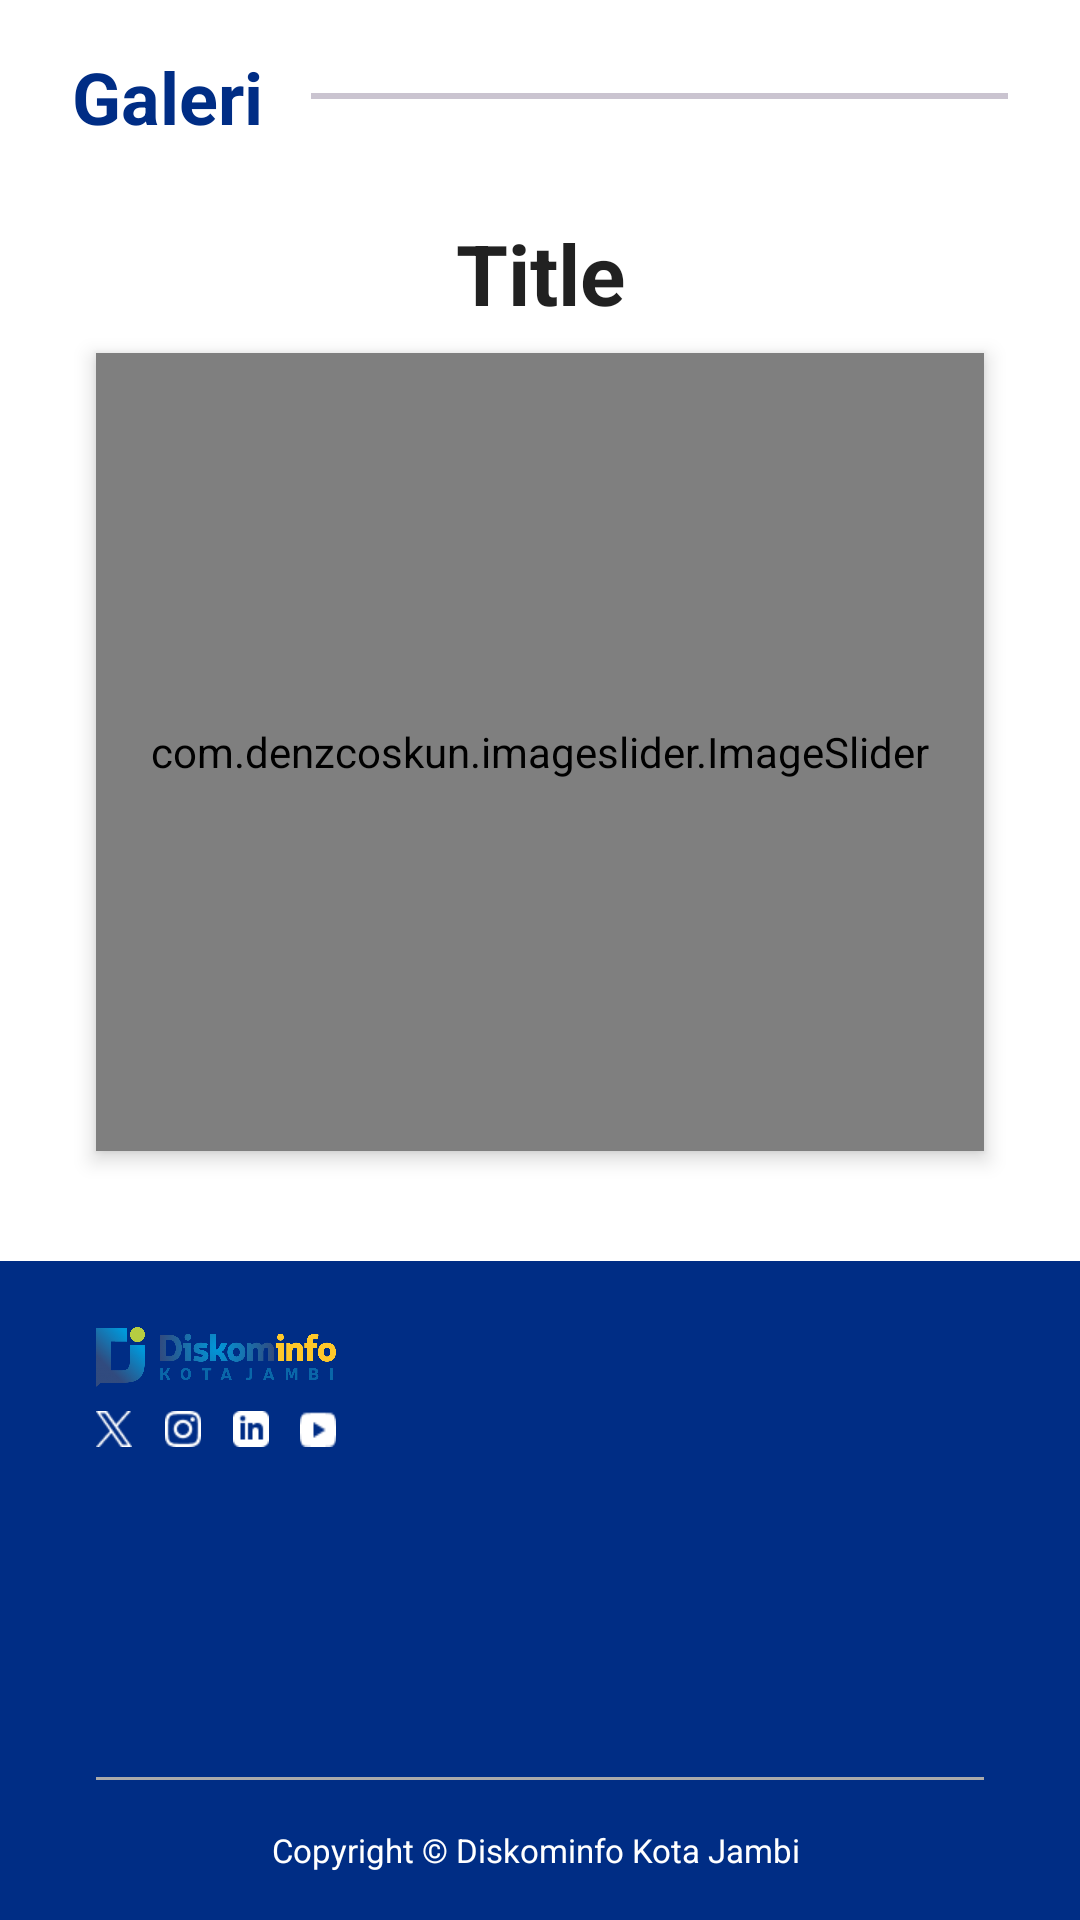

Produce the Android XML layout that renders to this screen, including the resource entries it uses.
<!-- AndroidManifest.xml: application theme Theme.ProjectMagangApp -->
<!-- res/layout/fragment_gallery.xml -->
<?xml version="1.0" encoding="utf-8"?>
<androidx.coordinatorlayout.widget.CoordinatorLayout
    xmlns:android="http://schemas.android.com/apk/res/android"
    xmlns:app="http://schemas.android.com/apk/res-auto"
    xmlns:tools="http://schemas.android.com/tools"
    android:layout_width="match_parent"
    android:layout_height="match_parent"
    tools:context=".ui.gallery.GalleryFragment">

    <androidx.constraintlayout.widget.ConstraintLayout
        android:layout_width="match_parent"
        android:layout_height="match_parent">

        
        <LinearLayout
            android:id="@+id/LR_Gallery"
            android:layout_width="match_parent"
            android:layout_height="wrap_content"
            android:orientation="horizontal"
            android:paddingStart="24dp"
            android:paddingEnd="24dp"
            android:layout_marginTop="16dp"
            app:layout_constraintTop_toTopOf="parent"
            app:layout_constraintStart_toStartOf="parent"
            app:layout_constraintEnd_toEndOf="parent"
            tools:ignore="MissingConstraints">

            <TextView
                android:id="@+id/Tv_Galeri_title"
                android:layout_width="wrap_content"
                android:layout_height="wrap_content"
                android:text="Galeri"
                android:textSize="24sp"
                android:textColor="@color/textcolor"
                android:textStyle="bold"
                android:layout_gravity="center_vertical"
                android:layout_marginEnd="16dp" />

            <View
                android:layout_width="0dp"
                android:layout_height="2dp"
                android:layout_gravity="center"
                android:layout_weight="1"
                android:background="@color/linecolor" />
        </LinearLayout>

        
        <TextView
            android:id="@+id/tv_title_judul"
            android:layout_width="match_parent"
            android:layout_height="wrap_content"
            android:text="Title"
            android:textStyle="bold"
            android:gravity="center"
            android:textSize="28sp"
            android:layout_margin="16dp"
            android:padding="8dp"
            android:maxLines="2"
            app:layout_constraintTop_toBottomOf="@id/LR_Gallery"
            app:layout_constraintStart_toStartOf="parent"
            app:layout_constraintEnd_toEndOf="parent" />

        
        <com.denzcoskun.imageslider.ImageSlider
            android:id="@+id/image_slider"
            android:layout_width="match_parent"
            android:layout_height="266dp"
            android:layout_marginEnd="32dp"
            android:layout_marginStart="32dp"
            app:iss_auto_cycle="true"
            app:iss_delay="1000"
            app:iss_period="1000"
            app:iss_placeholder="@drawable/ic_launcher"
            app:iss_error_image="@drawable/ic_launcher_background"
            app:iss_text_align="CENTER"
            app:layout_constraintTop_toBottomOf="@id/tv_title_judul"
            app:layout_constraintStart_toStartOf="parent"
            app:layout_constraintEnd_toEndOf="parent"
            android:elevation="4dp" />

        
        <LinearLayout
            android:id="@+id/footer"
            android:layout_width="match_parent"
            android:layout_height="wrap_content"
            android:background="@color/textcolor"
            android:orientation="vertical"
            app:layout_constraintBottom_toBottomOf="parent"
            app:layout_constraintEnd_toEndOf="parent"
            app:layout_constraintHorizontal_bias="0.0"
            app:layout_constraintStart_toStartOf="parent"
            app:layout_constraintTop_toBottomOf="@id/image_slider"
            app:layout_constraintVertical_bias="1.0">

            <androidx.constraintlayout.widget.ConstraintLayout
                android:layout_width="match_parent"
                android:layout_height="50dp"
                android:layout_marginStart="32dp"
                android:layout_marginTop="22dp"
                android:layout_marginEnd="32dp">

                
                <ImageView
                    android:id="@+id/logo_diskominfo_footer"
                    android:layout_width="80dp"
                    android:layout_height="20dp"
                    android:layout_marginStart="32dp"
                    android:layout_marginTop="22dp"
                    android:contentDescription="@string/bg_home"
                    android:scaleType="fitXY"
                    android:src="@drawable/logo_kominfo_full"
                    tools:ignore="MissingConstraints" />

                <ImageView
                    android:id="@+id/imageView3"
                    android:layout_width="12dp"
                    android:layout_height="12dp"
                    android:layout_marginTop="8dp"
                    android:contentDescription="@string/icon_x"
                    android:scaleType="fitXY"
                    android:src="@drawable/icon_x"
                    app:layout_constraintStart_toStartOf="@id/logo_diskominfo_footer"
                    app:layout_constraintTop_toBottomOf="@id/logo_diskominfo_footer"
                    tools:ignore="MissingConstraints" />

                <ImageView
                    android:id="@+id/imageView5"
                    android:layout_width="12dp"
                    android:layout_height="12dp"
                    android:layout_marginStart="23dp"
                    android:layout_marginTop="8dp"
                    android:scaleType="fitXY"
                    android:src="@drawable/icon_insta"
                    app:layout_constraintStart_toStartOf="@id/imageView3"
                    app:layout_constraintTop_toBottomOf="@id/logo_diskominfo_footer"
                    tools:ignore="MissingConstraints" />

                <ImageView
                    android:id="@+id/imageView4"
                    android:layout_width="12dp"
                    android:layout_height="12dp"
                    android:layout_marginTop="8dp"
                    android:contentDescription="TODO"
                    android:scaleType="fitXY"
                    android:src="@drawable/icon_yt"
                    app:layout_constraintEnd_toEndOf="@id/logo_diskominfo_footer"
                    app:layout_constraintTop_toBottomOf="@id/logo_diskominfo_footer" />

                <ImageView
                    android:layout_width="12dp"
                    android:layout_height="12dp"
                    android:layout_marginTop="8dp"
                    android:src="@drawable/icon_linkedin"
                    app:layout_constraintEnd_toStartOf="@id/imageView4"
                    app:layout_constraintStart_toEndOf="@id/imageView5"
                    app:layout_constraintTop_toBottomOf="@id/logo_diskominfo_footer" />
            </androidx.constraintlayout.widget.ConstraintLayout>

            <View
                android:layout_width="match_parent"
                android:layout_height="1dp"
                android:layout_marginStart="32dp"
                android:layout_marginTop="100dp"
                android:layout_marginEnd="32dp"
                android:layout_marginBottom="8dp"
                android:background="@android:color/darker_gray" />

            <TextView
                android:layout_width="match_parent"
                android:layout_height="wrap_content"
                android:layout_marginBottom="8dp"
                android:padding="8dp"
                android:text="@string/Copyright"
                android:textAlignment="center"
                android:textColor="@android:color/white"
                android:textSize="11sp" />
        </LinearLayout>
    </androidx.constraintlayout.widget.ConstraintLayout>
</androidx.coordinatorlayout.widget.CoordinatorLayout>
<!-- resources referenced by this layout -->
<resources>
  <color name="linecolor">#CAC4D0</color>
  <color name="textcolor">#002D85</color>
  <!-- drawable icon_insta: png bitmap (drawable, 479 bytes) -->
  <!-- drawable icon_linkedin: png bitmap (drawable, 311 bytes) -->
  <!-- drawable icon_x: png bitmap (drawable, 429 bytes) -->
  <!-- drawable icon_yt: png bitmap (drawable, 235 bytes) -->
  <!-- drawable logo_kominfo_full: png bitmap (drawable, 380203 bytes) -->
  <string name="Copyright">"Copyright © Diskominfo Kota Jambi "</string>
  <string name="bg_home">bg_gradient</string>
  <string name="icon_x">icon x</string>
  <style name="Theme.ProjectMagangApp" parent="Theme.MaterialComponents.DayNight.DarkActionBar">
          
          <item name="colorPrimary">@color/Tescolor</item>
          <item name="colorPrimaryVariant">@color/purple_700</item>
          <item name="colorOnPrimary">@color/white</item>
          
          <item name="colorSecondary">@color/teal_200</item>
          <item name="colorSecondaryVariant">@color/teal_700</item>
          <item name="colorOnSecondary">@color/black</item>
          
          <item name="android:statusBarColor">?attr/colorPrimaryVariant</item>
  
          <item name="android:textViewStyle">@font/poppins</item>
          <item name="fontFamily">@font/fonts</item>
          
      </style>
  <color name="Tescolor">#002D85</color>
  <color name="purple_700">#FF3700B3</color>
  <color name="white">#FFFFFFFF</color>
  <color name="teal_200">#FF03DAC5</color>
  <color name="teal_700">#FF018786</color>
  <color name="black">#FF000000</color>
</resources>
